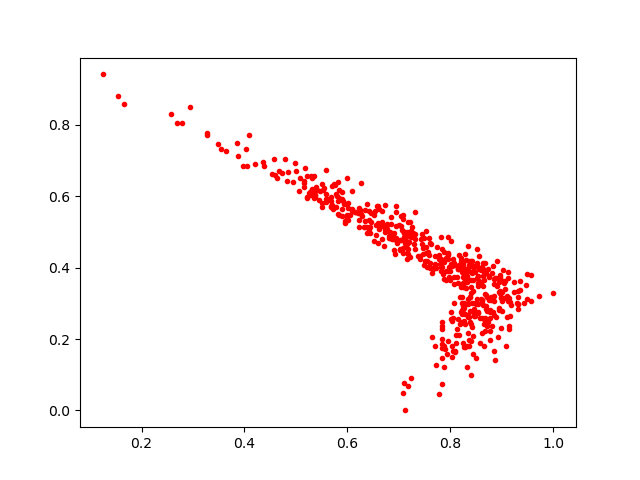

Data behind this chart, as committed beside it:
0.84378016, 0.15797997
0.4989, 0.6938
0.7797, 0.4104
0.5787, 0.601
0.8141, 0.3959
0.6385, 0.4971
0.8445, 0.366
0.8849, 0.2685
0.5834, 0.5962
0.6092, 0.5641
0.5598, 0.5934
0.8056, 0.1659
0.7986, 0.3904
0.5296, 0.6044
0.7311, 0.4798
0.8279, 0.2431
0.5941, 0.5785
0.8342, 0.2619
0.4944, 0.6406
0.5968, 0.5774
0.9348, 0.3633
0.8682, 0.3854
0.6855, 0.4797
0.9101, 0.2604
0.8636, 0.3472
0.7072, 0.5029
0.8222, 0.2697
0.7025, 0.4786
0.6584, 0.519
0.8273, 0.4386
0.8411, 0.3884
0.7159, 0.4663
0.7168, 0.5277
0.8038, 0.4042
0.8973, 0.2319
0.8232, 0.2782
0.3268, 0.7761
0.3641, 0.7275
0.7376, 0.4339
0.8407, 0.1958
0.793, 0.159
0.7168, 0.06952
0.8444, 0.2089
0.5993, 0.6509
0.6945, 0.4773
0.4821, 0.6422
0.8509, 0.453
0.882, 0.4038
0.8708, 0.2365
0.8829, 0.2766
0.8218, 0.2774
0.8616, 0.3096
0.8322, 0.3775
0.6772, 0.5226
0.8513, 0.3696
1.0, 0.3299
0.7949, 0.1931
0.5582, 0.6737
0.7314, 0.557
0.7132, 0.4736
0.3851, 0.7492
... 492 more rows
